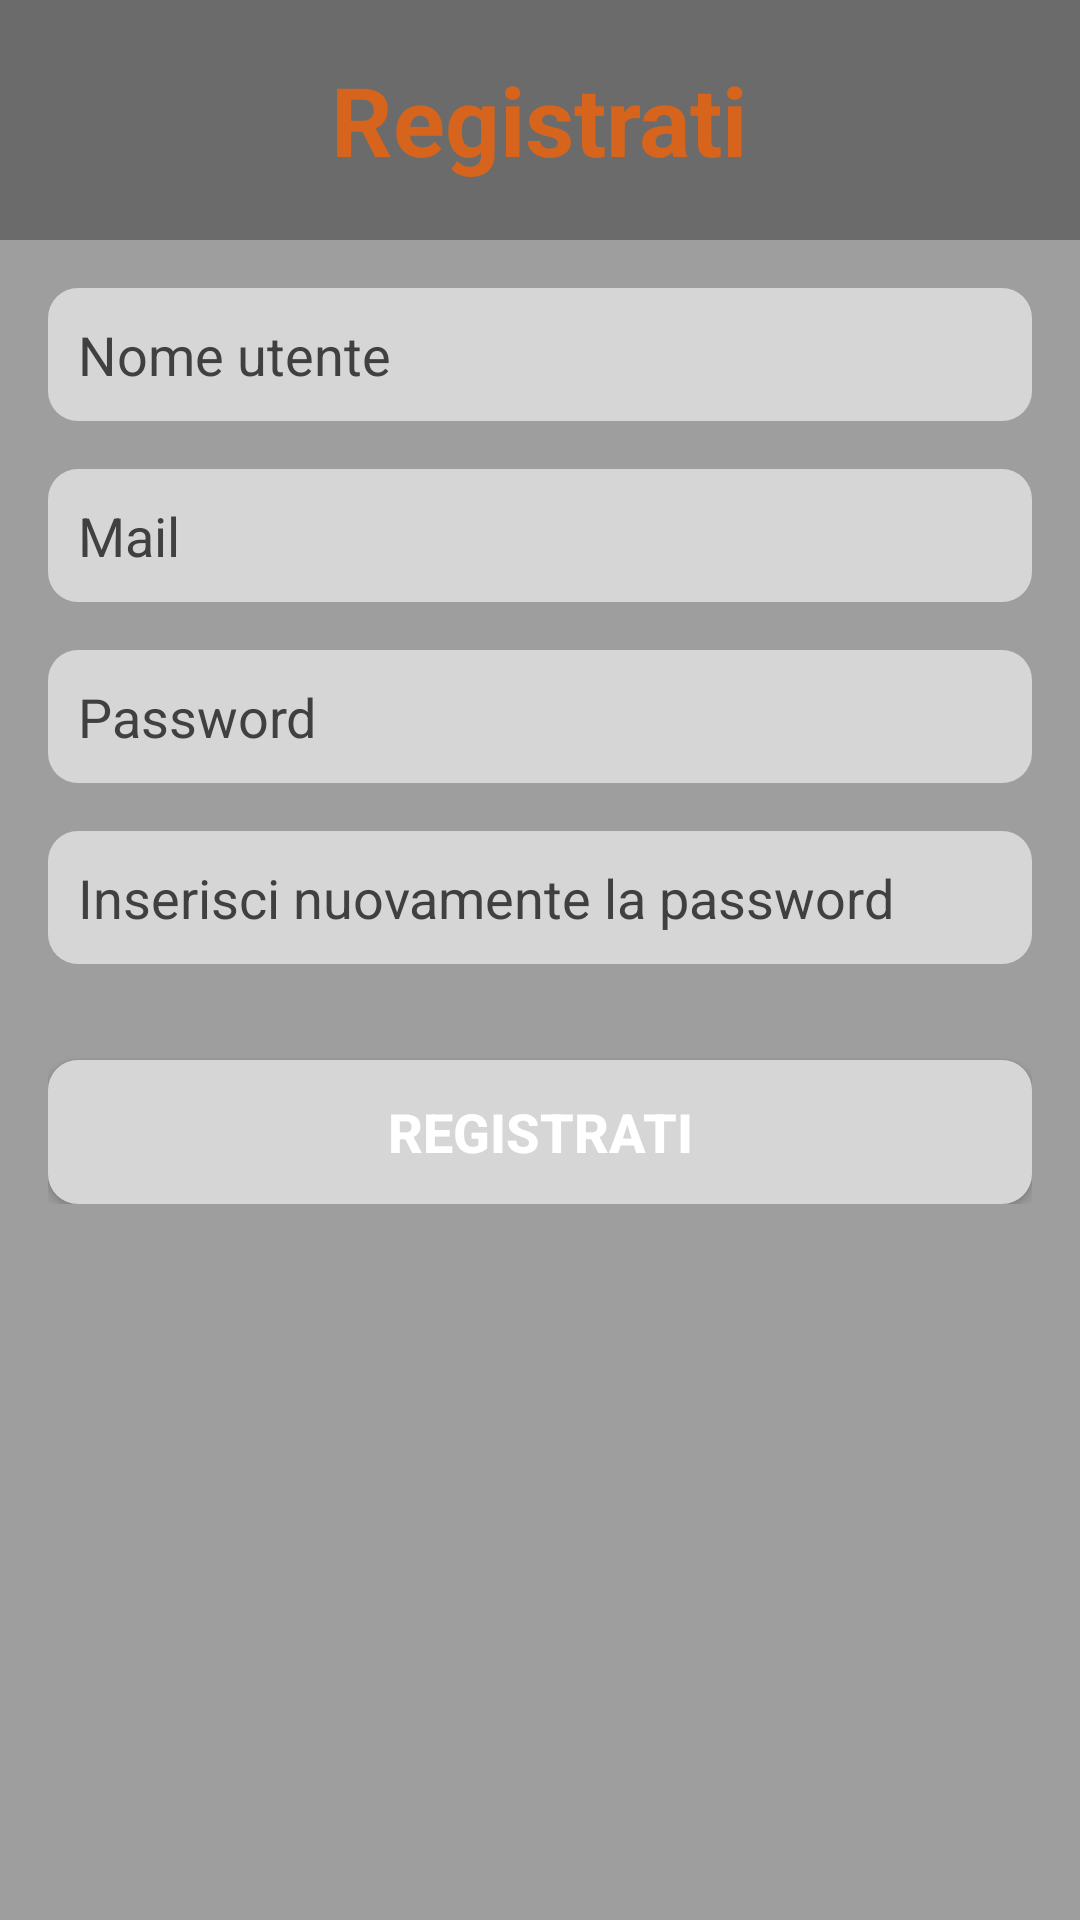

Reconstruct the res/layout file that produces this screen, plus the resources it refers to.
<!-- AndroidManifest.xml: application theme Theme.RhythmicResale -->
<!-- res/layout/register.xml -->
<RelativeLayout xmlns:android="http://schemas.android.com/apk/res/android"
    xmlns:tools="http://schemas.android.com/tools"
    android:layout_width="match_parent"
    android:layout_height="match_parent"
    tools:context=".RegisterActivity"
    android:background="@color/dark_grey">

    <RelativeLayout
        android:layout_width="match_parent"
        android:layout_height="80dp"
        android:orientation="horizontal"
        android:background="@color/lightgrey"
        android:id="@+id/header"
        >

        <TextView
            android:layout_width="wrap_content"
            android:layout_height="wrap_content"
            android:text="@string/register"
            android:textColor="@color/orange"
            android:textSize="32sp"
            android:textStyle="bold"
            android:layout_centerVertical="true"
            android:layout_centerInParent="true"
            />
    </RelativeLayout>

    <ScrollView
        android:layout_width="match_parent"
        android:layout_height="match_parent"
        android:layout_below="@id/header">

        <LinearLayout
            android:layout_width="match_parent"
            android:layout_height="wrap_content"
            android:orientation="vertical"
            android:layout_gravity="center_horizontal"
            android:padding="16dp"
            >

            <EditText
                android:id="@+id/register_username"
                android:layout_width="match_parent"
                android:layout_height="wrap_content"
                android:hint="@string/username_register"
                android:inputType="text"
                android:padding="10dp"
                android:background="@drawable/less_rounded_corners"
                android:textColor="@color/black"
                android:textColorHint="@color/darkgrey"
                android:layout_marginBottom="16dp" />

            <EditText
                android:id="@+id/register_email"
                android:layout_width="match_parent"
                android:layout_height="wrap_content"
                android:hint="@string/mail_register"
                android:inputType="textEmailAddress"
                android:padding="10dp"
                android:background="@drawable/less_rounded_corners"
                android:textColor="@color/black"
                android:textColorHint="@color/darkgrey"
                android:layout_marginBottom="16dp" />

            <EditText
                android:id="@+id/register_password"
                android:layout_width="match_parent"
                android:layout_height="wrap_content"
                android:hint="Password"
                android:inputType="textPassword"
                android:padding="10dp"
                android:background="@drawable/less_rounded_corners"
                android:textColor="@color/black"
                android:textColorHint="@color/darkgrey"
                android:layout_marginBottom="16dp" />

            <EditText
                android:id="@+id/register_password_confirm"
                android:layout_width="match_parent"
                android:layout_height="wrap_content"
                android:hint="@string/password2"
                android:inputType="textPassword"
                android:padding="10dp"
                android:background="@drawable/less_rounded_corners"
                android:textColor="@color/black"
                android:textColorHint="@color/darkgrey"
                android:layout_marginBottom="32dp" />

            <Button
                android:id="@+id/register_submit_button"
                android:layout_width="match_parent"
                android:layout_height="wrap_content"
                android:text="@string/register"
                android:background="@drawable/less_rounded_corners"
                android:textSize="18sp"
                android:textStyle="bold"
                android:textColor="@color/white" />
        </LinearLayout>
    </ScrollView>
</RelativeLayout>
<!-- resources referenced by this layout -->
<resources>
  <color name="black">#FF000000</color>
  <color name="dark_grey">#9E9E9E</color>
  <color name="darkgrey">#404040</color>
  <color name="lightgrey">#6B6B6B</color>
  <color name="orange">#D7641C</color>
  <color name="white">#FFFFFFFF</color>
  <!-- drawable less_rounded_corners (drawable) -->
  <?xml version="1.0" encoding="utf-8"?>
  <shape xmlns:android="http://schemas.android.com/apk/res/android"
      android:shape="rectangle">
      <corners android:radius="10dp"/>
      <solid android:color="@color/light_grey"/>
  
  </shape>
  <string name="mail_register">Mail</string>
  <string name="password2">Inserisci nuovamente la password</string>
  <string name="register">Registrati</string>
  <string name="username_register">Nome utente</string>
  <style name="Theme.RhythmicResale" parent="Base.Theme.RhythmicResale" />
  <color name="light_grey">#D6D6D6</color>
  <style name="Base.Theme.RhythmicResale" parent="Theme.Material3.DayNight.NoActionBar">
          
          
          <item name="android:statusBarColor">@color/lightgrey</item>
      </style>
</resources>
